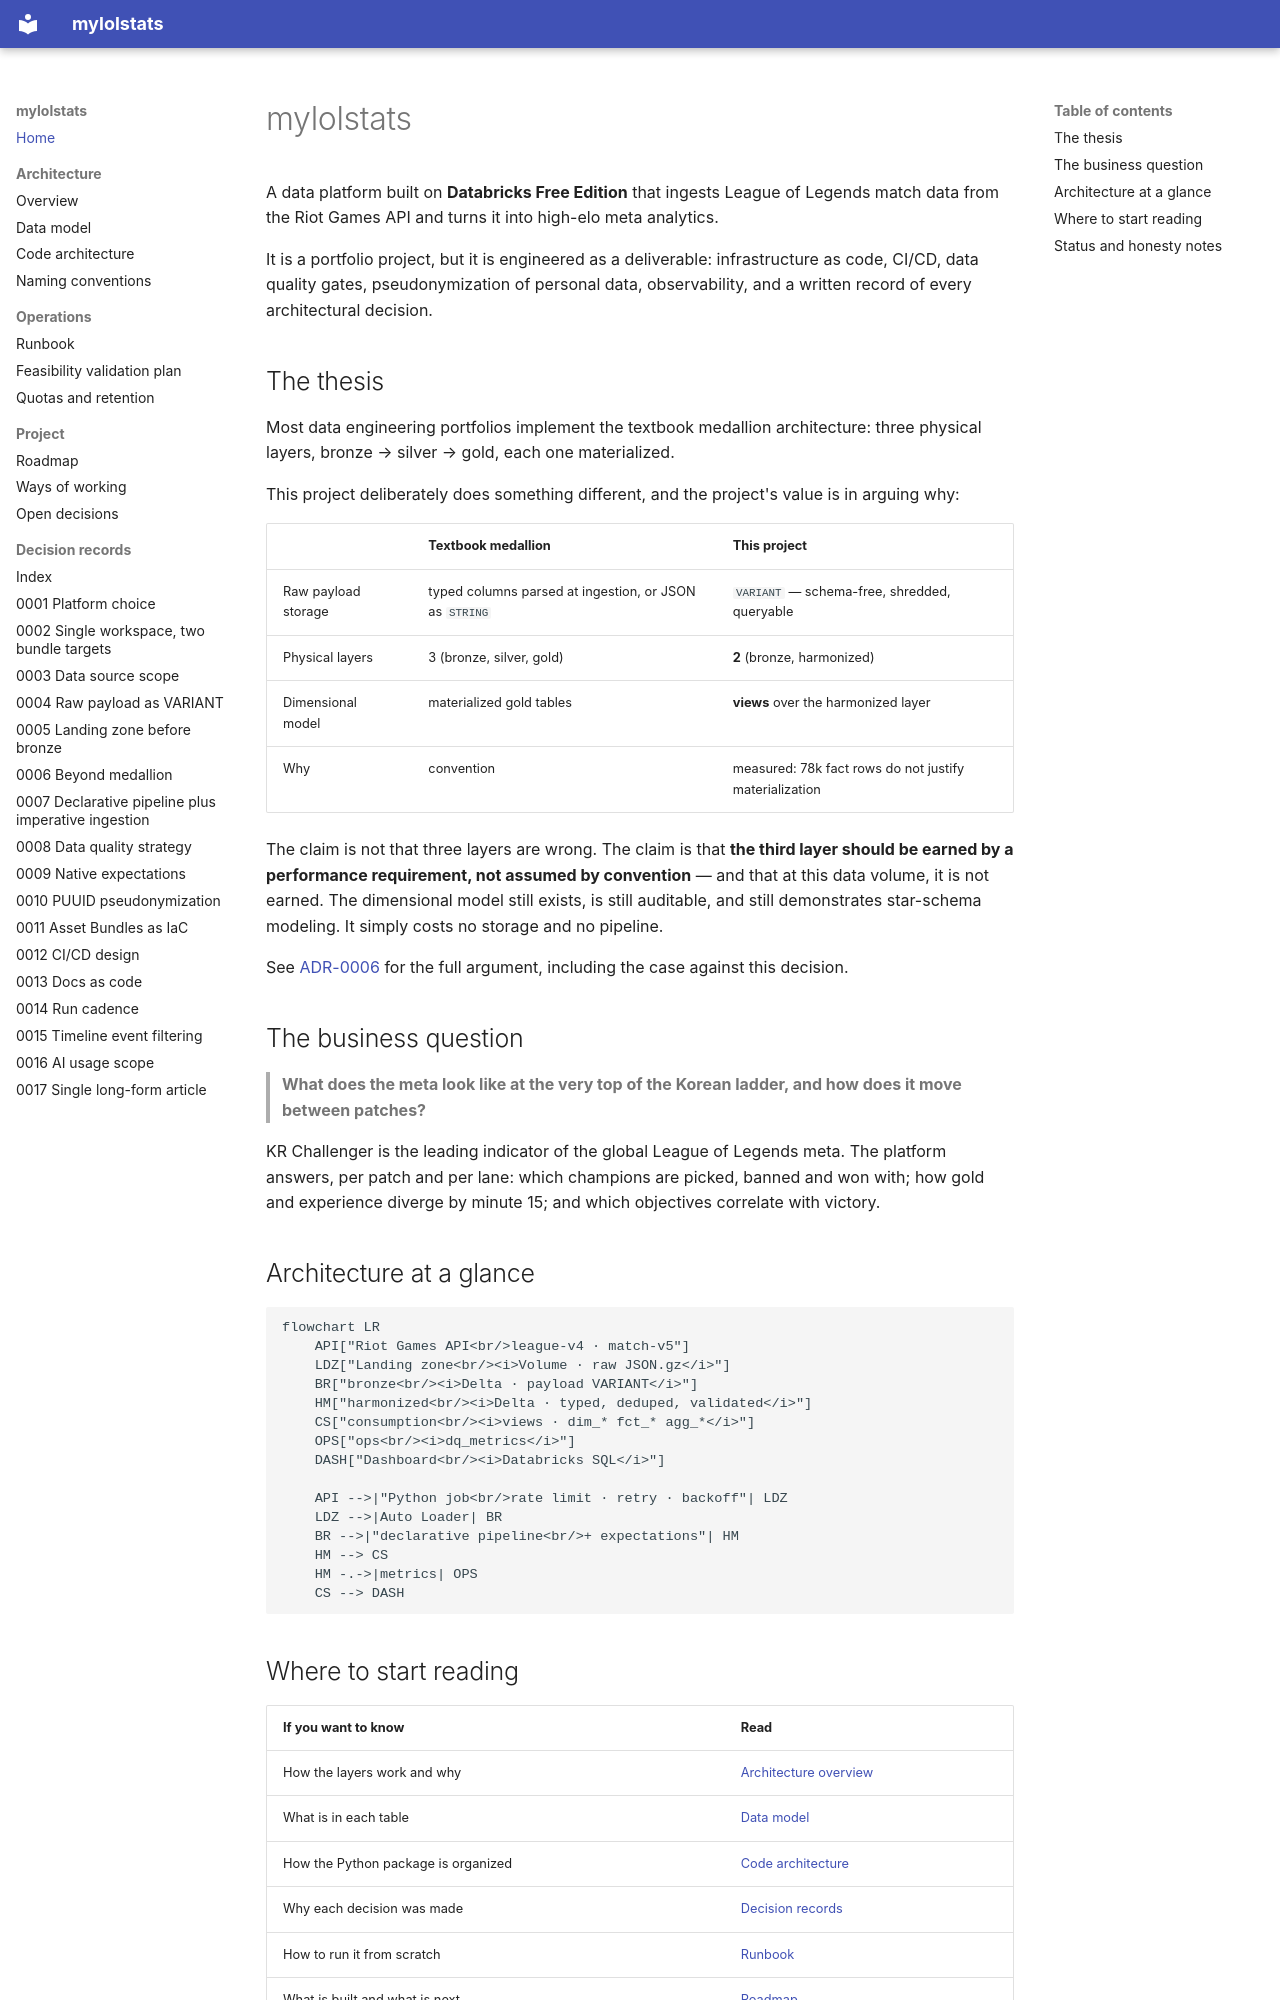

repository: gustavofs-git/dbx-mls · page: index.html · generator: mkdocs

# mylolstats

A data platform built on **Databricks Free Edition** that ingests League of Legends match
data from the Riot Games API and turns it into high-elo meta analytics.

It is a portfolio project, but it is engineered as a deliverable: infrastructure as code,
CI/CD, data quality gates, pseudonymization of personal data, observability, and a written
record of every architectural decision.

## The thesis

Most data engineering portfolios implement the textbook medallion architecture:
three physical layers, bronze → silver → gold, each one materialized.

This project deliberately does something different, and the project's value is in arguing
why:

| | Textbook medallion | This project |
|---|---|---|
| Raw payload storage | typed columns parsed at ingestion, or JSON as `STRING` | `VARIANT` — schema-free, shredded, queryable |
| Physical layers | 3 (bronze, silver, gold) | **2** (bronze, harmonized) |
| Dimensional model | materialized gold tables | **views** over the harmonized layer |
| Why | convention | measured: 78k fact rows do not justify materialization |

The claim is not that three layers are wrong. The claim is that **the third layer should be
earned by a performance requirement, not assumed by convention** — and that at this data
volume, it is not earned. The dimensional model still exists, is still auditable, and still
demonstrates star-schema modeling. It simply costs no storage and no pipeline.

See [ADR-0006](adr/0006-two-physical-layers-virtual-consumption.md) for the full argument,
including the case against this decision.

## The business question

> **What does the meta look like at the very top of the Korean ladder, and how does it move
> between patches?**

KR Challenger is the leading indicator of the global League of Legends meta. The platform
answers, per patch and per lane: which champions are picked, banned and won with; how gold
and experience diverge by minute 15; and which objectives correlate with victory.

## Architecture at a glance

```mermaid
flowchart LR
    API["Riot Games API<br/>league-v4 · match-v5"]
    LDZ["Landing zone<br/><i>Volume · raw JSON.gz</i>"]
    BR["bronze<br/><i>Delta · payload VARIANT</i>"]
    HM["harmonized<br/><i>Delta · typed, deduped, validated</i>"]
    CS["consumption<br/><i>views · dim_* fct_* agg_*</i>"]
    OPS["ops<br/><i>dq_metrics</i>"]
    DASH["Dashboard<br/><i>Databricks SQL</i>"]

    API -->|"Python job<br/>rate limit · retry · backoff"| LDZ
    LDZ -->|Auto Loader| BR
    BR -->|"declarative pipeline<br/>+ expectations"| HM
    HM --> CS
    HM -.->|metrics| OPS
    CS --> DASH
```

## Where to start reading

| If you want to know | Read |
|---|---|
| How the layers work and why | [Architecture overview](architecture/overview.md) |
| What is in each table | [Data model](architecture/data-model.md) |
| How the Python package is organized | [Code architecture](architecture/code-architecture.md) |
| Why each decision was made | [Decision records](adr/index.md) |
| How to run it from scratch | [Runbook](operations/runbook.md) |
| What is built and what is next | [Roadmap](project/roadmap.md) |
